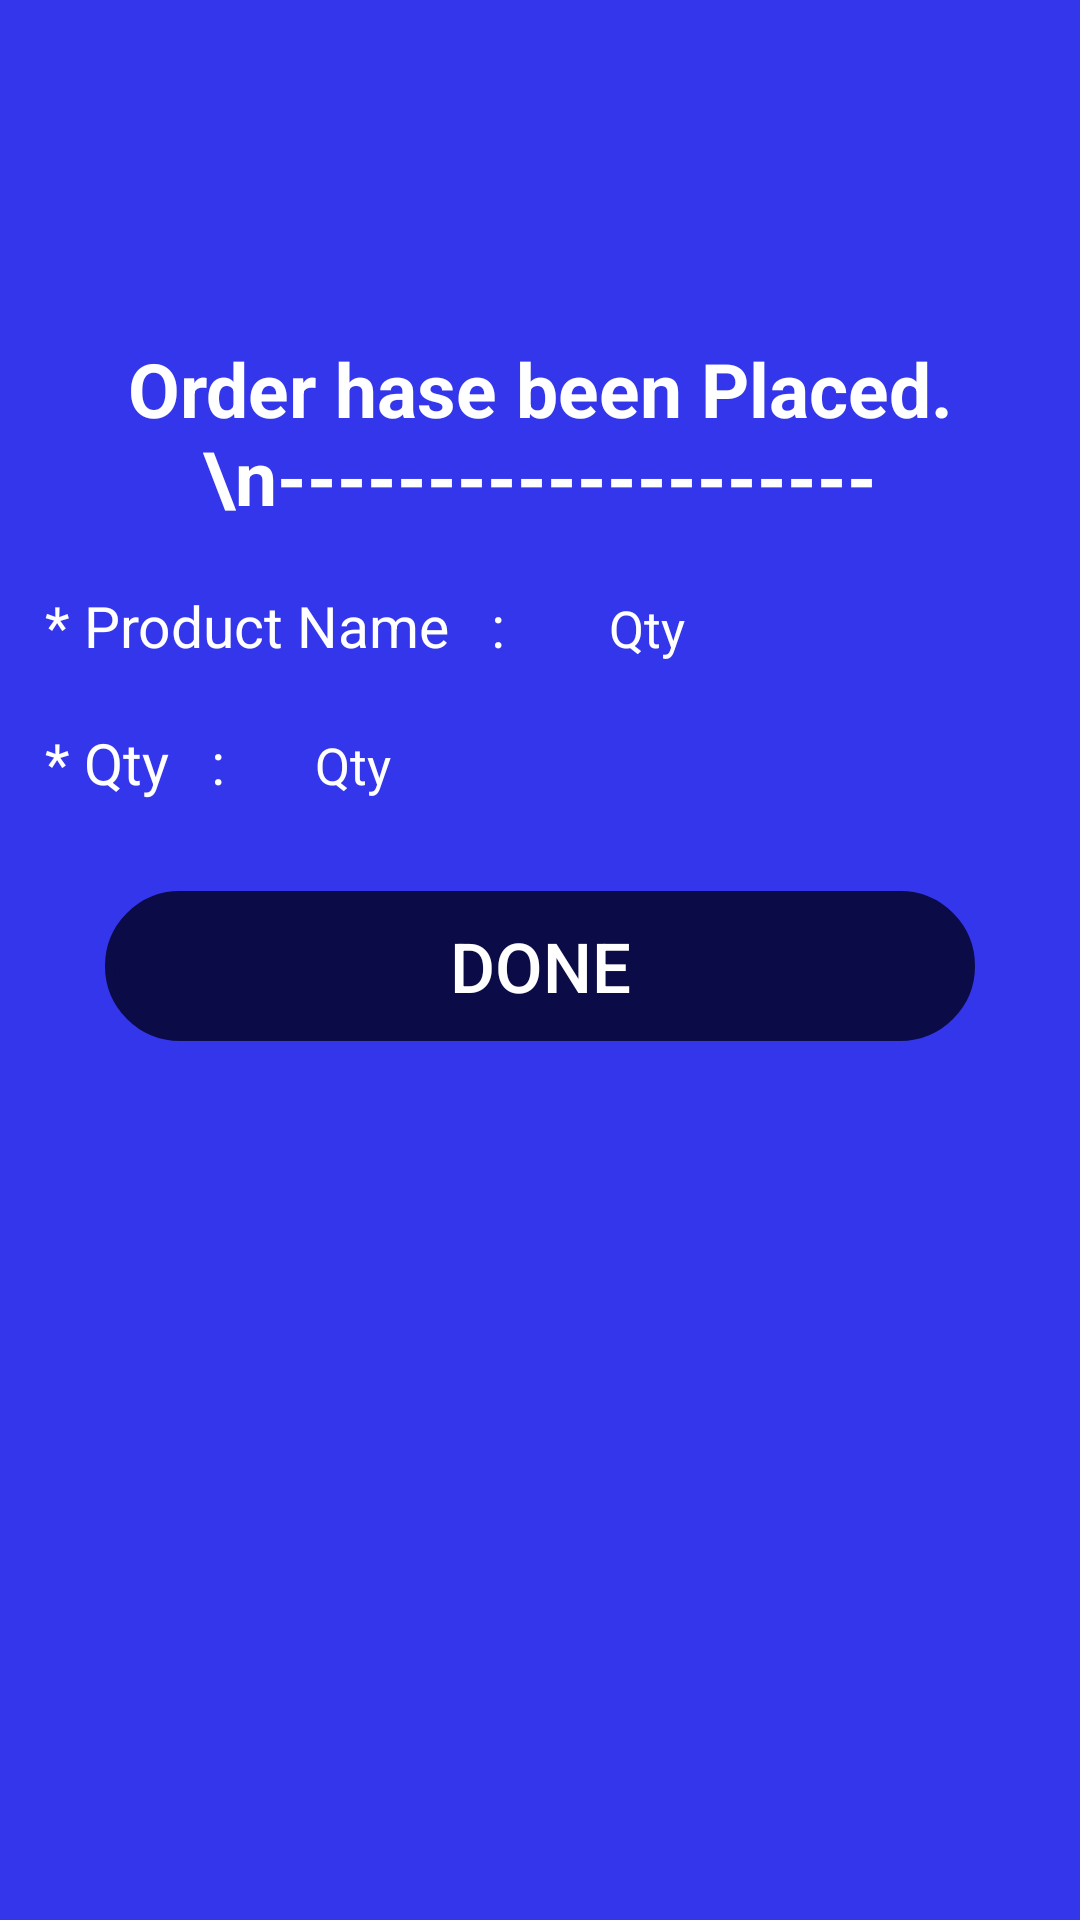

Layout XML and referenced resources for this Android screen:
<!-- AndroidManifest.xml: application theme Theme.MyKotlinApp -->
<!-- res/layout/order_dialog.xml -->
<?xml version="1.0" encoding="utf-8"?>
<androidx.constraintlayout.widget.ConstraintLayout xmlns:android="http://schemas.android.com/apk/res/android"
    xmlns:app="http://schemas.android.com/apk/res-auto"
    xmlns:tools="http://schemas.android.com/tools"
    android:layout_width="match_parent"
    android:background="#3336EA"
    android:layout_height="match_parent">

    <LinearLayout
        android:background="@drawable/corner"
        android:orientation="vertical"
        android:padding="15dp"
        android:backgroundTint="@android:color/transparent"
        android:layout_width="wrap_content"
        android:layout_height="wrap_content"
        android:id="@+id/dialpgLayout"
        app:layout_constraintBottom_toBottomOf="parent"
        app:layout_constraintEnd_toEndOf="parent"
        app:layout_constraintHorizontal_bias="0.495"
        app:layout_constraintStart_toStartOf="parent"
        app:layout_constraintTop_toTopOf="parent"
        app:layout_constraintVertical_bias="0.218" >


        <LinearLayout
            android:layout_width="wrap_content"
            android:layout_height="wrap_content"
            android:orientation="horizontal"
            android:backgroundTint="#3336EA"
            >
            <TextView
                android:layout_width="wrap_content"
                android:layout_height="wrap_content"
                android:text="Order hase been Placed.\n--------------------"
                android:gravity="center"
                android:textStyle="bold"
                android:layout_marginTop="20dp"
                    android:textColor="@color/white"
                android:textSize="25dp" />


        </LinearLayout>
        <LinearLayout
            android:layout_width="wrap_content"
            android:layout_height="wrap_content"
            android:orientation="horizontal"
            >
            <TextView
                android:layout_width="wrap_content"
                android:layout_height="wrap_content"
                android:text="* Product Name   :"
                android:layout_marginTop="20dp"
                android:layout_marginRight="30dp"
                android:textColor="@color/white"
                android:textSize="19dp" />
            <TextView
                android:id="@+id/txtProNameDialog"
                android:layout_marginTop="20dp"
                android:layout_width="match_parent"
                android:layout_height="wrap_content"
                android:text=" Qty"
                android:textColor="@color/white"
                android:textSize="17dp" />
        </LinearLayout>
        <LinearLayout
            android:layout_width="wrap_content"
            android:layout_height="wrap_content"
            android:orientation="horizontal"
            >
            <TextView
                android:layout_width="wrap_content"
                android:layout_height="wrap_content"
                android:text="* Qty   :"
                android:layout_marginTop="20dp"
                android:layout_marginRight="30dp"
                android:textColor="@color/white"
                android:textSize="19dp" />
            <TextView
                android:id="@+id/txtQtyDialog"
                android:layout_marginTop="20dp"
                android:layout_width="match_parent"
                android:layout_height="wrap_content"
                android:text="Qty"
                android:textColor="@color/white"
                android:textSize="17dp" />
        </LinearLayout>


        <Button
            android:id="@+id/btnDone"
            android:textSize="23dp"
            android:textColor="@color/white"
            android:backgroundTint="#0B0B47"
            android:background="@drawable/corner"
            android:layout_marginLeft="20dp"
            android:layout_marginTop="30dp"
            android:layout_marginRight="20dp"
            android:layout_width="match_parent"
            android:layout_height="50dp"
            android:text="Done" />
    </LinearLayout>

</androidx.constraintlayout.widget.ConstraintLayout>
<!-- resources referenced by this layout -->
<resources>
  <color name="white">#FFFFFFFF</color>
  <!-- drawable corner (drawable-v24) -->
  <?xml version="1.0" encoding="utf-8"?>
  <shape xmlns:android="http://schemas.android.com/apk/res/android">
  
      <corners android:radius="39dp"
          />
      <stroke android:color="@color/white"
          android:width="3dp"
      />
  </shape>
  <style name="Theme.MyKotlinApp" parent="Theme.AppCompat.DayNight.DarkActionBar">
          
          <item name="colorPrimary">@color/purple_500</item>
          <item name="colorPrimaryVariant">@color/purple_700</item>
          <item name="colorOnPrimary">@color/white</item>
          
          <item name="colorSecondary">@color/teal_200</item>
          <item name="colorSecondaryVariant">@color/teal_700</item>
          <item name="colorOnSecondary">@color/black</item>
          
          <item name="android:statusBarColor">?attr/colorPrimaryVariant</item>
          
      </style>
  <color name="purple_500">#0D2088</color>
  <color name="purple_700">#0D2088</color>
  <color name="teal_200">#FF03DAC5</color>
  <color name="teal_700">#FF018786</color>
  <color name="black">#FF000000</color>
</resources>
